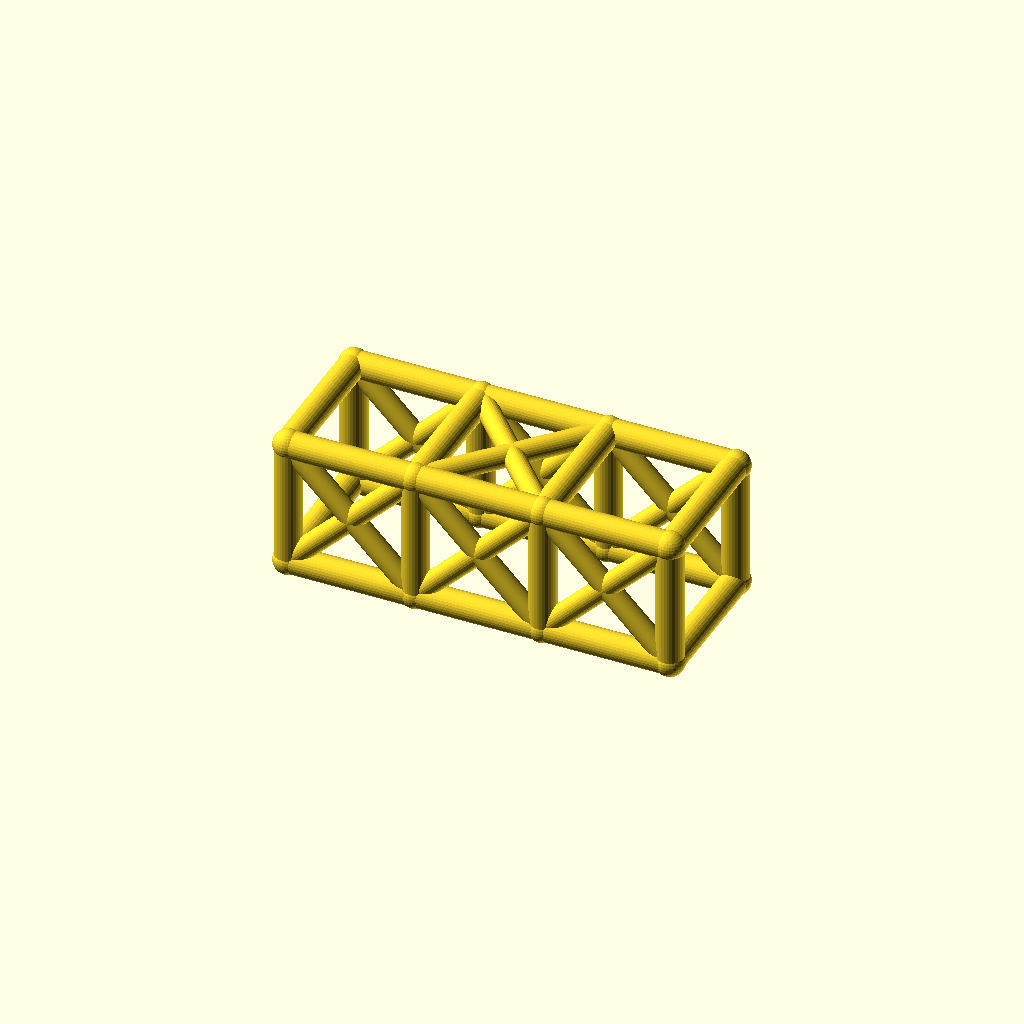
Cell 1: the model at its default parameters.
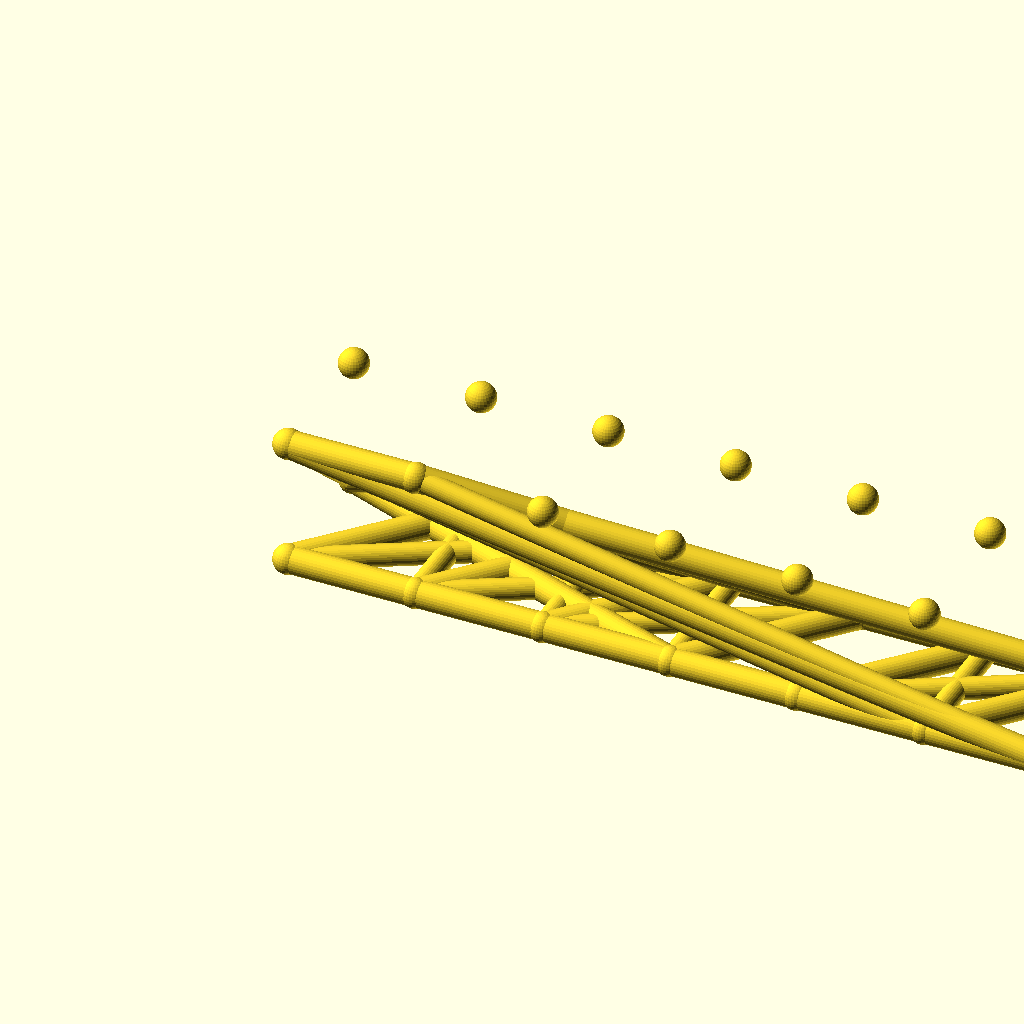
Cell 2: bays = 6 (everything else at default).
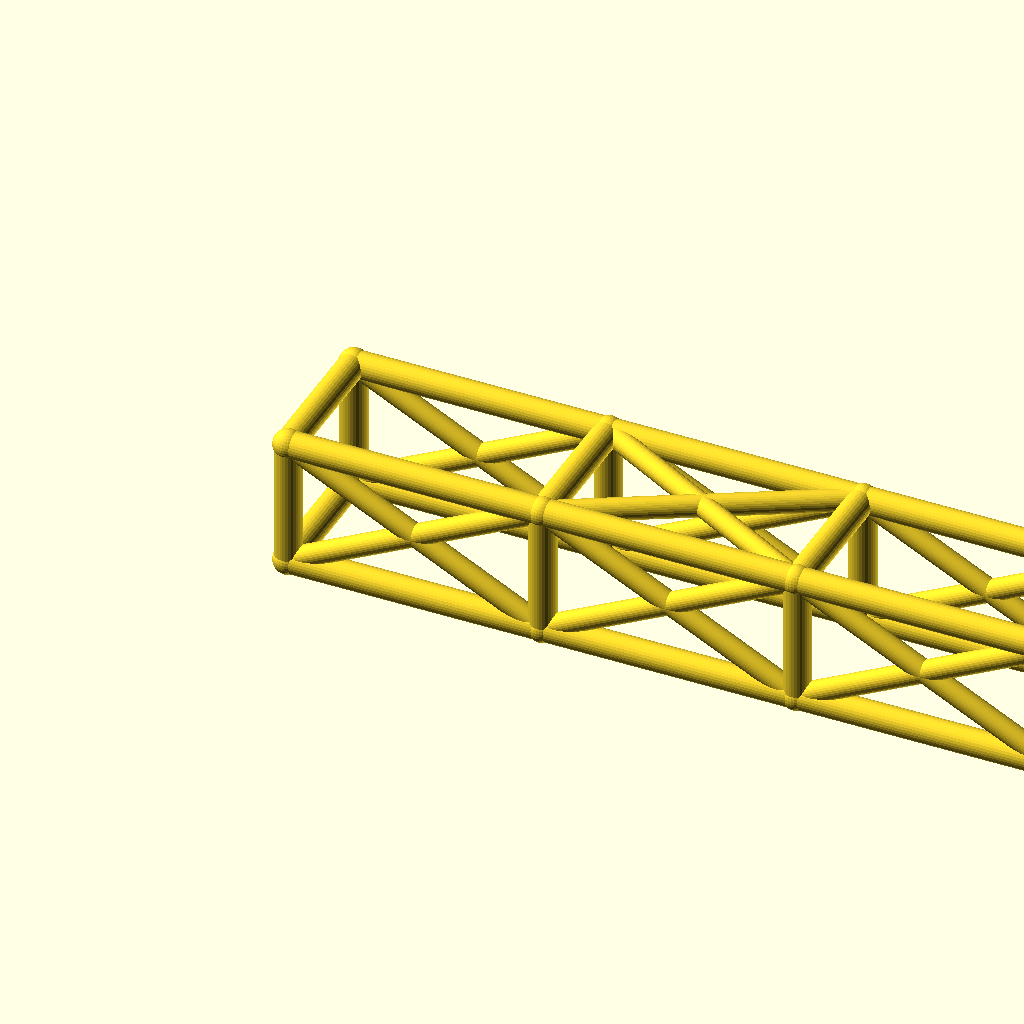
Cell 3: the same model with bay_l = 76.
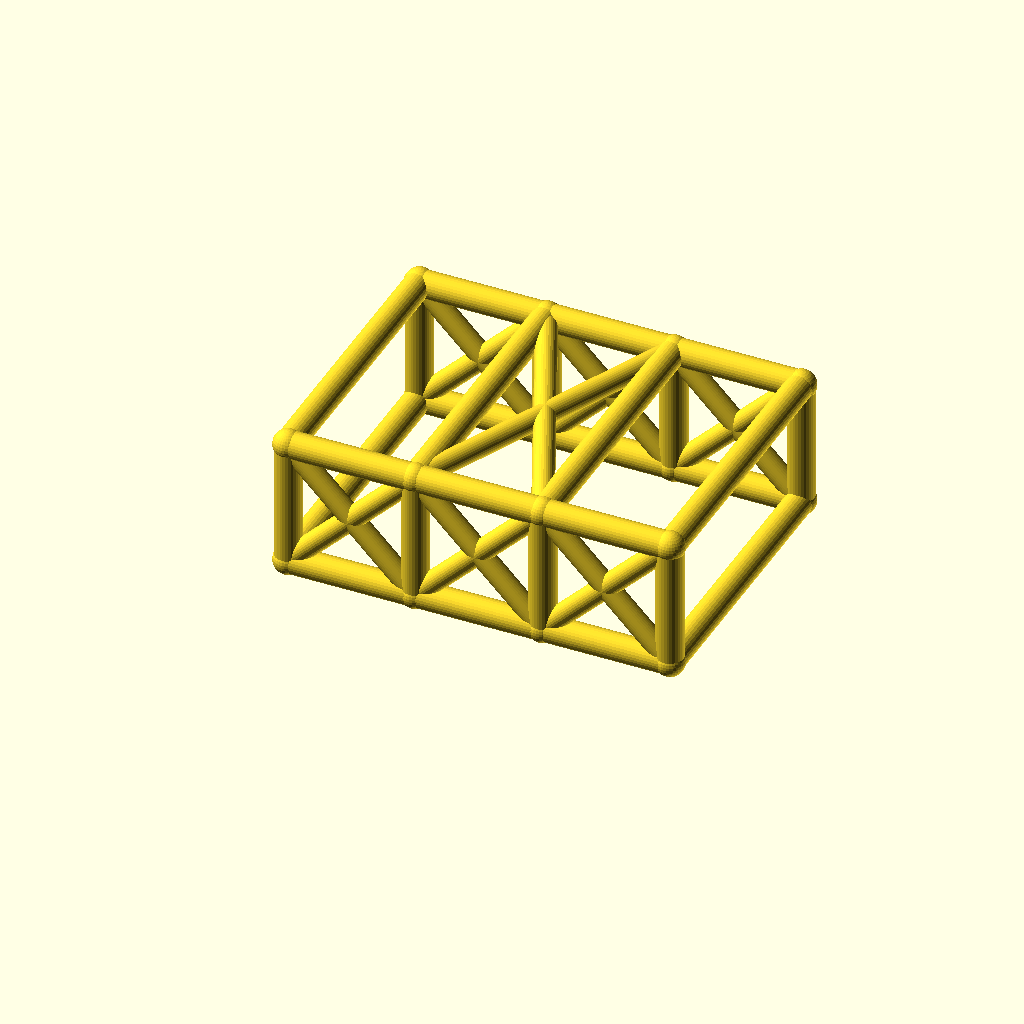
Cell 4: cage_w = 84 (everything else at default).
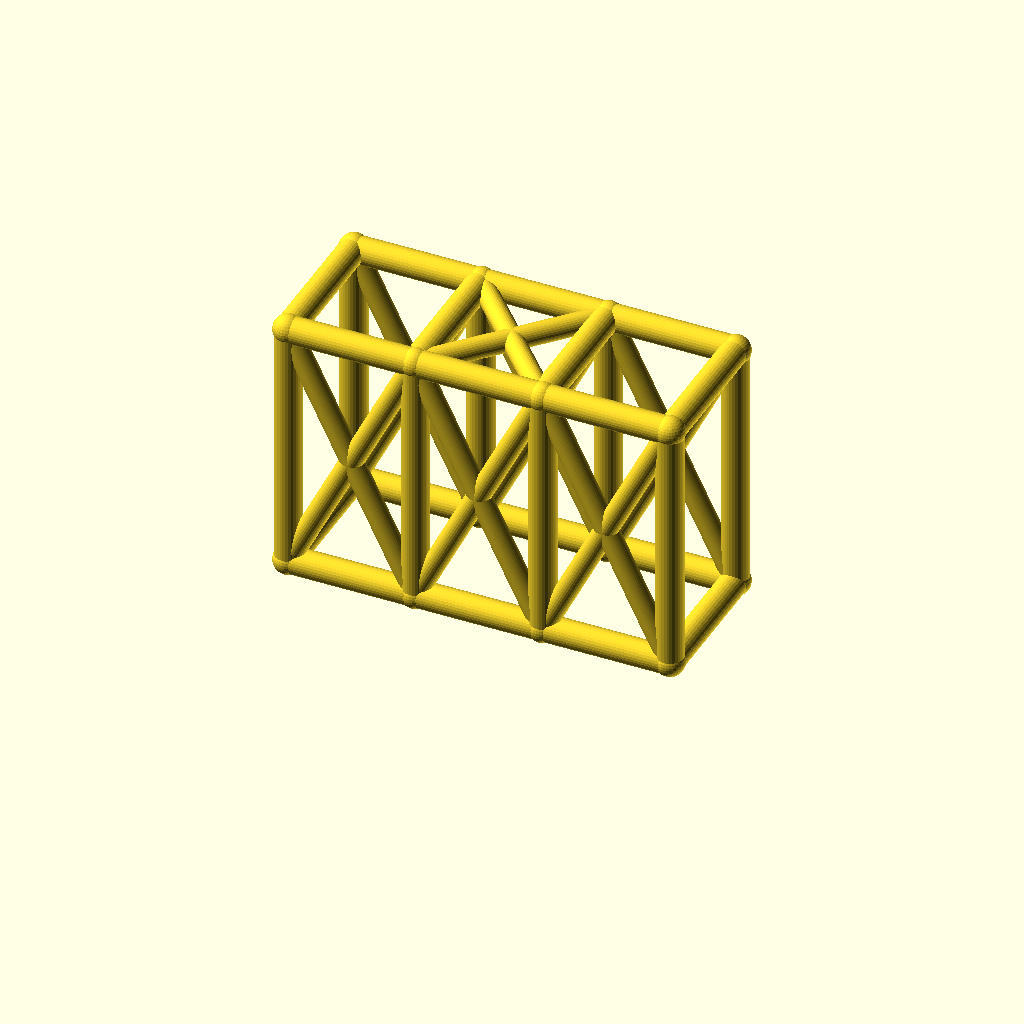
Cell 5: cage_h = 76 (everything else at default).
One fixed orthographic camera (rotation 55°, 0°, 25°; colour scheme Cornfield) for every cell.
Source of the model, optional_data/data/wire2/rollcages/scene_0148.scad:
$fn = 32;

// ----------------------------------------------------------------------
// Roll cage: 3 bays x 2 sections, bays 38 mm, 42 x 38 mm section
// ----------------------------------------------------------------------

// --- parameters (mm) ---
bays = 3;                 // number of bays along X
sections = 2;             // levels of the cage
bay_l = 38;               // bay length, X
cage_w = 42;              // cage width, Y
cage_h = 38;              // cage height, Z
rail_r = 4;               // rail and hoop radius
diag_r = 3.2;             // diagonal brace radius
joint_r = 4.4;            // joint ball radius

bbox_x = bays * bay_l + 2 * joint_r;  // overall X, joints included
bbox_y = cage_w + 2 * joint_r;  // overall Y, joints included
bbox_z = cage_h + 2 * joint_r;  // overall Z, joints included
rail_d = 2 * rail_r;  // rail stock diameter
diag_d = 2 * diag_r;  // diagonal stock diameter
joint_d = 2 * joint_r;  // joint ball diameter
cage_l = bays * bay_l;  // overall cage length
nodes = [for (lvl = [0, 1], side = [0, 1], st = [0 : bays]) [st * bay_l, side * cage_w, lvl * cage_h]];

module member(a, b, r) {
  /* round stock from joint a to joint b, ends buried in the joint balls */
  d = b - a;
  length = norm(d);
  translate(a) rotate([0, acos(d[2] / length), atan2(d[1], d[0])])
    cylinder(h = length, r = r);
}

module joint(p, r) {
  /* ball at the joint centre, fatter than every member meeting there */
  translate(p) sphere(r = r);
}

/* members - each call is one graph edge */
member(nodes[0], nodes[1], rail_r);
member(nodes[1], nodes[2], rail_r);
member(nodes[2], nodes[3], rail_r);
member(nodes[4], nodes[5], rail_r);
member(nodes[5], nodes[6], rail_r);
member(nodes[6], nodes[7], rail_r);
member(nodes[8], nodes[9], rail_r);
member(nodes[9], nodes[10], rail_r);
member(nodes[10], nodes[11], rail_r);
member(nodes[12], nodes[13], rail_r);
member(nodes[13], nodes[14], rail_r);
member(nodes[14], nodes[15], rail_r);
member(nodes[0], nodes[8], rail_r);
member(nodes[1], nodes[9], rail_r);
member(nodes[2], nodes[10], rail_r);
member(nodes[3], nodes[11], rail_r);
member(nodes[4], nodes[12], rail_r);
member(nodes[5], nodes[13], rail_r);
member(nodes[6], nodes[14], rail_r);
member(nodes[7], nodes[15], rail_r);
member(nodes[8], nodes[12], rail_r);
member(nodes[9], nodes[13], rail_r);
member(nodes[10], nodes[14], rail_r);
member(nodes[11], nodes[15], rail_r);
member(nodes[0], nodes[4], rail_r);
member(nodes[3], nodes[7], rail_r);
member(nodes[0], nodes[9], diag_r);
member(nodes[8], nodes[1], diag_r);
member(nodes[1], nodes[10], diag_r);
member(nodes[9], nodes[2], diag_r);
member(nodes[2], nodes[11], diag_r);
member(nodes[10], nodes[3], diag_r);
member(nodes[4], nodes[13], diag_r);
member(nodes[12], nodes[5], diag_r);
member(nodes[5], nodes[14], diag_r);
member(nodes[13], nodes[6], diag_r);
member(nodes[6], nodes[15], diag_r);
member(nodes[14], nodes[7], diag_r);
member(nodes[9], nodes[14], diag_r);
member(nodes[13], nodes[10], diag_r);

/* joint balls */
for (p = nodes) joint(p, joint_r);
Customizer parameters (derived from the source; name, type, default, range or options):
bays: number, default 3
sections: number, default 2
bay_l: number, default 38
cage_w: number, default 42
cage_h: number, default 38
rail_r: number, default 4
diag_r: number, default 3.2
joint_r: number, default 4.4
